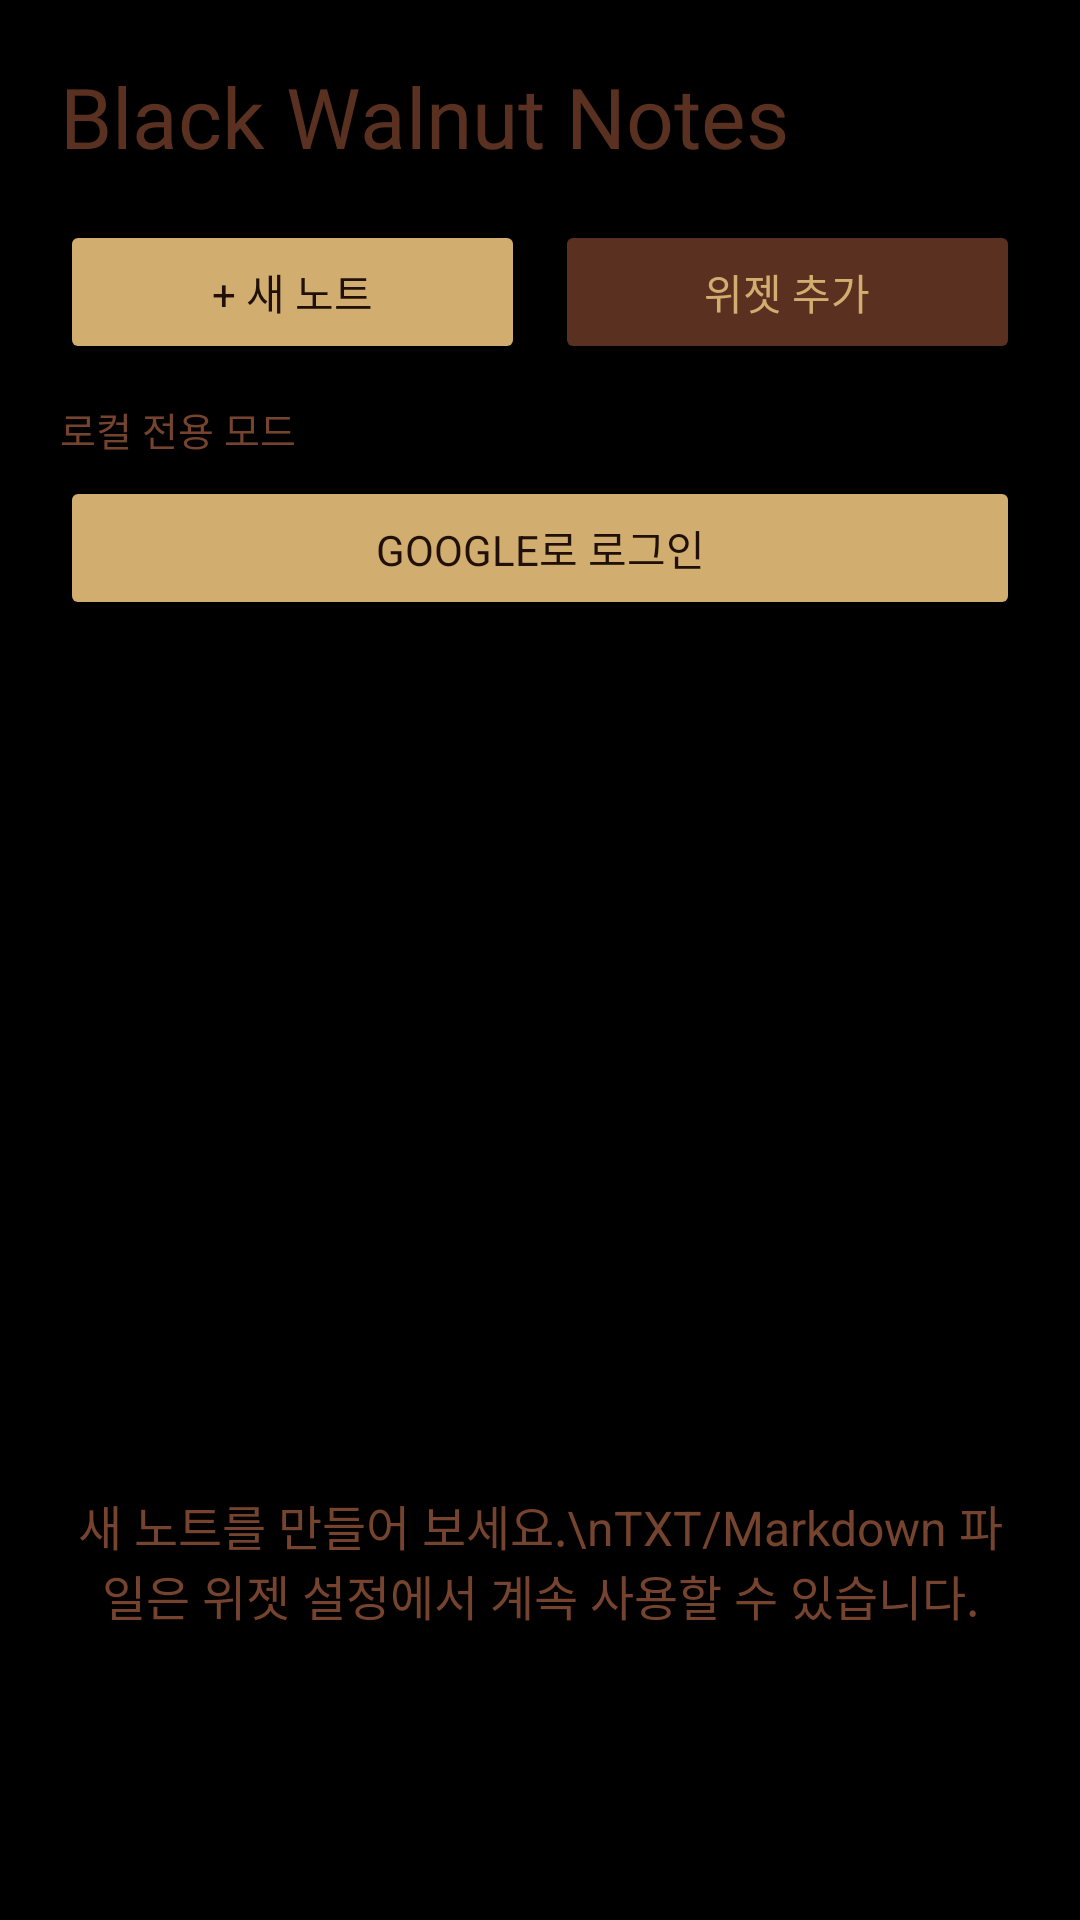

Reconstruct the res/layout file that produces this screen, plus the resources it refers to.
<!-- AndroidManifest.xml: application theme AppTheme -->
<!-- res/layout/activity_main.xml -->
<?xml version="1.0" encoding="utf-8"?>
<LinearLayout xmlns:android="http://schemas.android.com/apk/res/android"
    android:layout_width="match_parent"
    android:layout_height="match_parent"
    android:background="#000000"
    android:orientation="vertical"
    android:padding="20dp">

    <TextView
        android:id="@+id/app_brand_title"
        android:layout_width="match_parent"
        android:layout_height="wrap_content"
        android:text="Black Walnut Notes"
        android:textColor="#5A3021"
        android:textSize="28sp"
        android:fontFamily="@font/cormorant_garamond_semibold" />

    <LinearLayout
        android:layout_width="match_parent"
        android:layout_height="wrap_content"
        android:layout_marginTop="16dp"
        android:orientation="horizontal">

        <Button
            android:id="@+id/button_new_note"
            android:layout_width="0dp"
            android:layout_height="wrap_content"
            android:layout_weight="1"
            android:backgroundTint="#D1AE6F"
            android:text="+ 새 노트"
            android:textColor="#201008" />

        <Button
            android:id="@+id/button_add_widget"
            android:layout_width="0dp"
            android:layout_height="wrap_content"
            android:layout_marginStart="10dp"
            android:layout_weight="1"
            android:backgroundTint="#5A3021"
            android:text="위젯 추가"
            android:textColor="#D1AE6F" />
    </LinearLayout>

    <TextView
        android:id="@+id/sync_status"
        android:layout_width="match_parent"
        android:layout_height="wrap_content"
        android:layout_marginTop="12dp"
        android:text="로컬 전용 모드"
        android:textColor="#75432E"
        android:textSize="13sp" />

    <LinearLayout
        android:layout_width="match_parent"
        android:layout_height="wrap_content"
        android:layout_marginTop="6dp"
        android:orientation="horizontal">

        <Button
            android:id="@+id/button_sign_in"
            android:layout_width="0dp"
            android:layout_height="wrap_content"
            android:layout_weight="1"
            android:backgroundTint="#D1AE6F"
            android:text="Google로 로그인"
            android:textColor="#201008" />

        <Button
            android:id="@+id/button_import_notes"
            android:layout_width="0dp"
            android:layout_height="wrap_content"
            android:layout_marginStart="8dp"
            android:layout_weight="1"
            android:backgroundTint="#5A3021"
            android:text="로컬 노트 가져오기"
            android:textColor="#D1AE6F"
            android:visibility="gone" />

        <Button
            android:id="@+id/button_sign_out"
            android:layout_width="wrap_content"
            android:layout_height="wrap_content"
            android:layout_marginStart="8dp"
            android:backgroundTint="#3A2017"
            android:text="로그아웃"
            android:textColor="#D1AE6F"
            android:visibility="gone" />
    </LinearLayout>

    <ListView
        android:id="@+id/note_list"
        android:layout_width="match_parent"
        android:layout_height="0dp"
        android:layout_marginTop="14dp"
        android:layout_weight="1"
        android:divider="#1A0D08"
        android:dividerHeight="1dp" />

    <TextView
        android:id="@+id/note_empty"
        android:layout_width="match_parent"
        android:layout_height="0dp"
        android:layout_weight="1"
        android:gravity="center"
        android:text="새 노트를 만들어 보세요.\nTXT/Markdown 파일은 위젯 설정에서 계속 사용할 수 있습니다."
        android:textAlignment="center"
        android:textColor="#75432E"
        android:textSize="16sp" />
</LinearLayout>
<!-- resources referenced by this layout -->
<resources>
  <style name="AppTheme" parent="android:style/Theme.Material.NoActionBar">
          <item name="android:fontFamily">sans-serif</item>
          <item name="android:windowBackground">#000000</item>
          <item name="android:navigationBarColor">#000000</item>
          <item name="android:statusBarColor">#000000</item>
          <item name="android:windowLightStatusBar">false</item>
          <item name="android:colorAccent">#D1AE6F</item>
          <item name="android:textColorPrimary">#75432E</item>
          <item name="android:textColorSecondary">#5A3021</item>
          <item name="android:windowActionModeOverlay">true</item>
      </style>
</resources>
